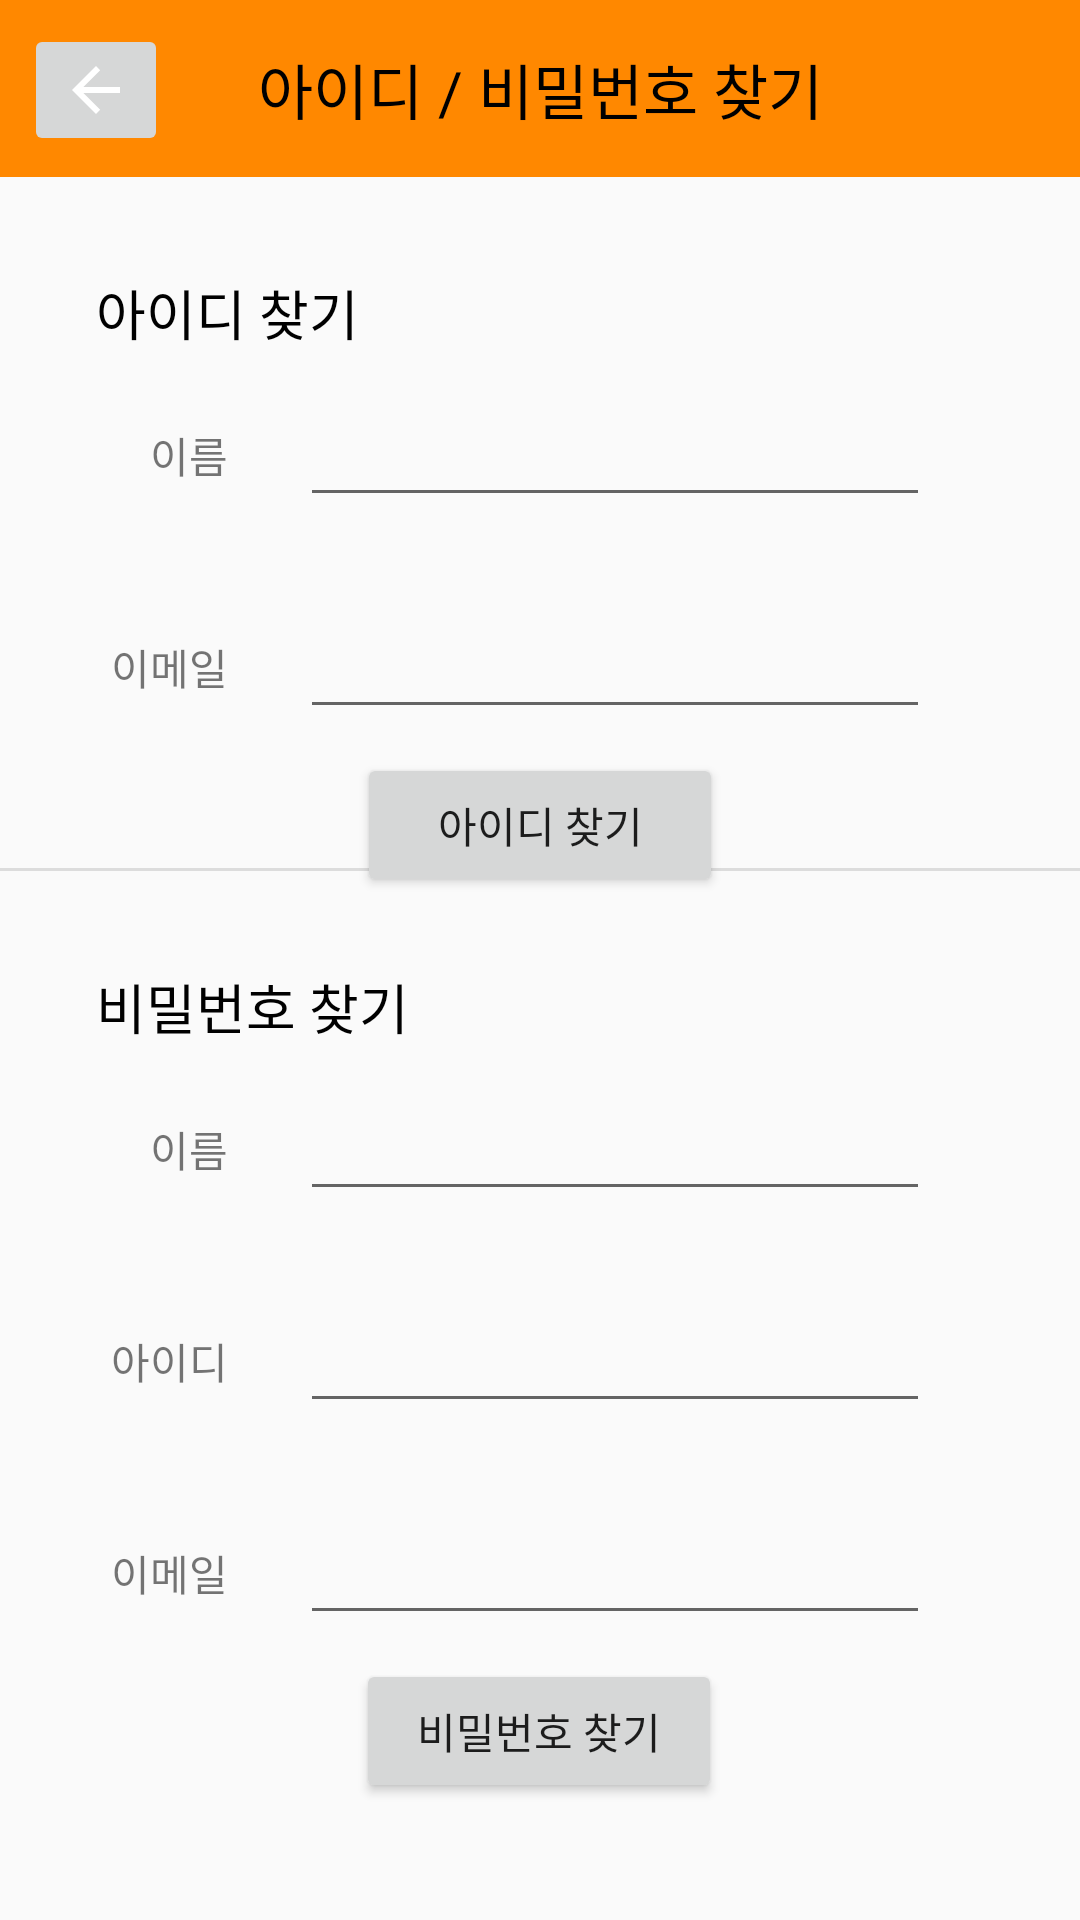

Reconstruct the res/layout file that produces this screen, plus the resources it refers to.
<!-- AndroidManifest.xml: application theme Basic -->
<!-- res/layout/activity_find_id_or_password.xml -->
<?xml version="1.0" encoding="utf-8"?>
<androidx.constraintlayout.widget.ConstraintLayout xmlns:android="http://schemas.android.com/apk/res/android"
    xmlns:app="http://schemas.android.com/apk/res-auto"
    xmlns:tools="http://schemas.android.com/tools"
    android:layout_width="match_parent"
    android:layout_height="match_parent"
    tools:context=".FindIdOrPassword">

    <androidx.appcompat.widget.Toolbar
        android:id="@+id/toolbar17"
        android:layout_width="0dp"
        android:layout_height="59dp"
        android:background="@android:color/holo_orange_dark"
        android:minHeight="?attr/actionBarSize"
        android:theme="?attr/actionBarTheme"
        app:layout_constraintEnd_toEndOf="parent"
        app:layout_constraintStart_toStartOf="parent"
        app:layout_constraintTop_toTopOf="parent" />

    <ImageButton
        android:id="@+id/imageButton22"
        android:layout_width="wrap_content"
        android:layout_height="wrap_content"
        android:layout_marginStart="8dp"
        android:layout_marginTop="8dp"
        android:contentDescription="TODO"
        app:layout_constraintBottom_toBottomOf="@+id/toolbar"
        app:layout_constraintStart_toStartOf="parent"
        app:layout_constraintTop_toTopOf="parent"
        app:layout_constraintVertical_bias="0.437"
        app:srcCompat="@drawable/abc_vector_test" />

    <TextView
        android:id="@+id/textView134"
        android:layout_width="wrap_content"
        android:layout_height="wrap_content"
        android:text="아이디 / 비밀번호 찾기"
        android:textColor="@color/black"
        android:textSize="20sp"
        app:layout_constraintBottom_toBottomOf="@+id/toolbar17"
        app:layout_constraintEnd_toEndOf="parent"
        app:layout_constraintStart_toStartOf="parent"
        app:layout_constraintTop_toTopOf="@+id/toolbar17" />

    <androidx.core.widget.NestedScrollView
        android:layout_width="0dp"
        android:layout_height="0dp"
        android:fillViewport="true"
        app:layout_constraintBottom_toBottomOf="parent"
        app:layout_constraintEnd_toEndOf="parent"
        app:layout_constraintStart_toStartOf="parent"
        app:layout_constraintTop_toBottomOf="@+id/toolbar17">

        <LinearLayout
            android:layout_width="match_parent"
            android:layout_height="wrap_content"
            android:orientation="vertical" >

            <androidx.constraintlayout.widget.ConstraintLayout
                android:layout_width="match_parent"
                android:layout_height="match_parent">

                <TextView
                    android:id="@+id/textView135"
                    android:layout_width="wrap_content"
                    android:layout_height="wrap_content"
                    android:layout_marginStart="32dp"
                    android:layout_marginTop="32dp"
                    android:text="아이디 찾기"
                    android:textColor="@color/black"
                    android:textSize="18dp"
                    app:layout_constraintStart_toStartOf="parent"
                    app:layout_constraintTop_toTopOf="parent" />

                <TextView
                    android:id="@+id/textView136"
                    android:layout_width="wrap_content"
                    android:layout_height="wrap_content"
                    android:layout_marginStart="32dp"
                    android:layout_marginTop="32dp"
                    android:text="비밀번호 찾기"
                    android:textSize="18dp"
                    android:textColor="@color/black"
                    app:layout_constraintStart_toStartOf="parent"
                    app:layout_constraintTop_toBottomOf="@+id/divider26" />

                <TextView
                    android:id="@+id/textView150"
                    android:layout_width="wrap_content"
                    android:layout_height="wrap_content"
                    android:layout_marginStart="50dp"
                    android:layout_marginTop="24dp"
                    android:text="이름"
                    app:layout_constraintStart_toStartOf="parent"
                    app:layout_constraintTop_toBottomOf="@+id/textView135" />

                <TextView
                    android:id="@+id/textView151"
                    android:layout_width="wrap_content"
                    android:layout_height="wrap_content"
                    android:layout_marginTop="50dp"
                    android:text="이메일"
                    app:layout_constraintEnd_toEndOf="@+id/textView150"
                    app:layout_constraintTop_toBottomOf="@+id/textView150" />

                <EditText
                    android:id="@+id/editTextTextPersonName5"
                    android:layout_width="wrap_content"
                    android:layout_height="wrap_content"
                    android:layout_marginStart="24dp"
                    android:ems="10"
                    android:inputType="textPersonName"
                    app:layout_constraintBottom_toBottomOf="@+id/textView150"
                    app:layout_constraintStart_toEndOf="@+id/textView150"
                    app:layout_constraintTop_toTopOf="@+id/textView150" />

                <TextView
                    android:id="@+id/textView152"
                    android:layout_width="wrap_content"
                    android:layout_height="wrap_content"
                    android:layout_marginStart="50dp"
                    android:layout_marginTop="24dp"
                    android:text="이름"
                    app:layout_constraintStart_toStartOf="parent"
                    app:layout_constraintTop_toBottomOf="@+id/textView136" />

                <TextView
                    android:id="@+id/textView153"
                    android:layout_width="wrap_content"
                    android:layout_height="wrap_content"
                    android:layout_marginTop="50dp"
                    android:text="아이디"
                    app:layout_constraintEnd_toEndOf="@+id/textView152"
                    app:layout_constraintTop_toBottomOf="@+id/textView152" />

                <View
                    android:id="@+id/divider26"
                    android:layout_width="match_parent"
                    android:layout_height="1dp"
                    android:background="?android:attr/listDivider"
                    app:layout_constraintBottom_toBottomOf="parent"
                    app:layout_constraintEnd_toEndOf="parent"
                    app:layout_constraintHorizontal_bias="0.0"
                    app:layout_constraintStart_toStartOf="parent"
                    app:layout_constraintTop_toTopOf="parent"
                    app:layout_constraintVertical_bias="0.397" />

                <EditText
                    android:id="@+id/editTextTextPersonName7"
                    android:layout_width="wrap_content"
                    android:layout_height="wrap_content"
                    android:layout_marginStart="24dp"
                    android:ems="10"
                    android:inputType="textPersonName"
                    app:layout_constraintBottom_toBottomOf="@+id/textView152"
                    app:layout_constraintStart_toEndOf="@+id/textView152"
                    app:layout_constraintTop_toTopOf="@+id/textView152" />

                <EditText
                    android:id="@+id/editTextTextPersonName9"
                    android:layout_width="wrap_content"
                    android:layout_height="wrap_content"
                    android:layout_marginStart="24dp"
                    android:ems="10"
                    android:inputType="textPersonName"
                    app:layout_constraintBottom_toBottomOf="@+id/textView153"
                    app:layout_constraintStart_toEndOf="@+id/textView153"
                    app:layout_constraintTop_toTopOf="@+id/textView153" />

                <Button
                    android:id="@+id/button25"
                    android:layout_width="122dp"
                    android:layout_height="wrap_content"
                    android:layout_marginTop="8dp"
                    android:text="아이디 찾기"
                    app:layout_constraintEnd_toEndOf="parent"
                    app:layout_constraintStart_toStartOf="parent"
                    app:layout_constraintTop_toBottomOf="@+id/editTextTextEmailAddress3" />

                <Button
                    android:id="@+id/button28"
                    android:layout_width="122dp"
                    android:layout_height="wrap_content"
                    android:layout_marginTop="8dp"
                    android:text="비밀번호 찾기"
                    app:layout_constraintEnd_toEndOf="parent"
                    app:layout_constraintHorizontal_bias="0.498"
                    app:layout_constraintStart_toStartOf="parent"
                    app:layout_constraintTop_toBottomOf="@+id/editTextTextEmailAddress4" />

                <EditText
                    android:id="@+id/editTextTextEmailAddress3"
                    android:layout_width="wrap_content"
                    android:layout_height="wrap_content"
                    android:layout_marginStart="24dp"
                    android:ems="10"
                    android:inputType="textEmailAddress"
                    app:layout_constraintBottom_toBottomOf="@+id/textView151"
                    app:layout_constraintStart_toEndOf="@+id/textView151"
                    app:layout_constraintTop_toTopOf="@+id/textView151" />

                <TextView
                    android:id="@+id/textView155"
                    android:layout_width="wrap_content"
                    android:layout_height="wrap_content"
                    android:layout_marginTop="50dp"
                    android:text="이메일"
                    app:layout_constraintEnd_toEndOf="@+id/textView153"
                    app:layout_constraintTop_toBottomOf="@+id/textView153" />

                <EditText
                    android:id="@+id/editTextTextEmailAddress4"
                    android:layout_width="wrap_content"
                    android:layout_height="wrap_content"
                    android:layout_marginStart="24dp"
                    android:ems="10"
                    android:inputType="textEmailAddress"
                    app:layout_constraintBottom_toBottomOf="@+id/textView155"
                    app:layout_constraintStart_toEndOf="@+id/textView155"
                    app:layout_constraintTop_toTopOf="@+id/textView155" />
            </androidx.constraintlayout.widget.ConstraintLayout>
        </LinearLayout>
    </androidx.core.widget.NestedScrollView>
</androidx.constraintlayout.widget.ConstraintLayout>
<!-- resources referenced by this layout -->
<resources>
  <style name="Basic" parent="Theme.AppCompat.DayNight.NoActionBar" />
  <!-- not gathered from this repository: default colours our renderer supplied (Android Studio template values) -->
  <color name="black">#FF000000</color>
</resources>
